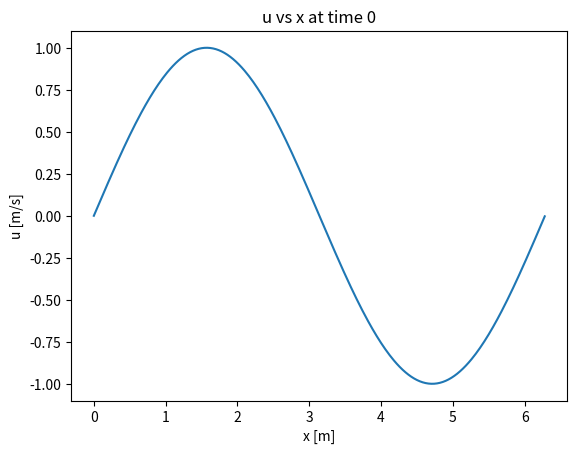
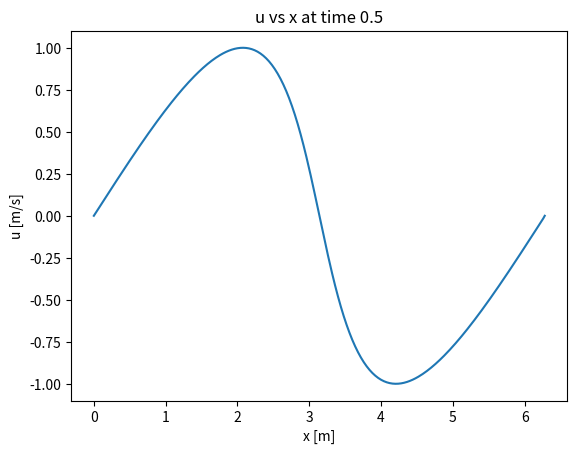
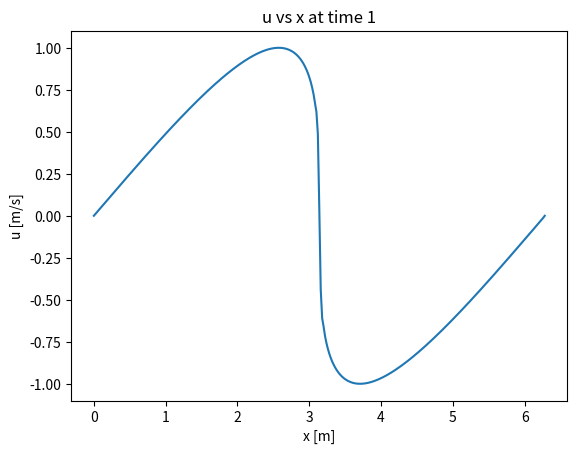
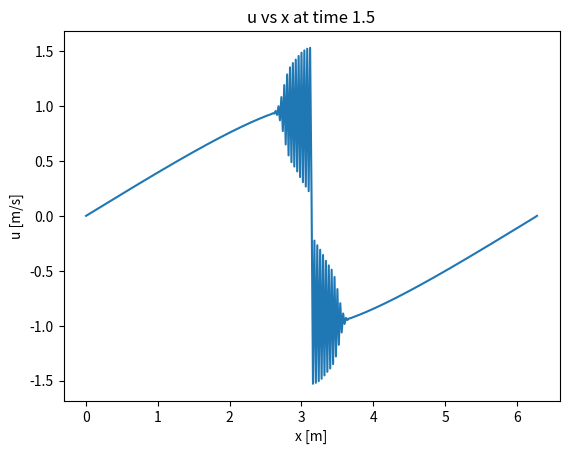

Reproduce these figures in Python, in order.
import numpy as np
import matplotlib.pyplot as plt


# Initial Parameters
epsilon = 1
deltax = 0.02  # [m]
deltat = 0.005  # [s]
Lx = 2 * np.pi  # [m]

Tf = 2  # [s]


# Initial arrays (t = 0)
x = np.arange(0, Lx, deltax)
N = len(x) - 1
u = np.sin(x)

# Plot of u vs x at time = 0
plt.plot(x, u)
plt.xlabel("x [m]")
plt.ylabel("u [m/s]")
plt.title("u vs x at time 0")
plt.savefig("Lab4Q3a.png")
plt.clf()


"""DONT FORGET u BOUNDARY CONDISH"""


"""Implement FTCS method"""

beta = epsilon * deltat / deltax

# Time loop
epsilon = deltat / 100
t1 = 0.5  # [s]
t2 = 1  # [s]
t3 = 1.5  # [s]
tend = Tf + epsilon

t = 0

# define two arrays for u
u1 = u
u2 = u - deltat * u * np.cos(x)

while t < tend:
    t = t + deltat

    # Boundary condition satisfy
    u1[0], u2[0], u1[-1], u2[-1] = 0, 0, 0, 0

    u_new = np.zeros(len(x))
    u2_squared = u2**2

    u_new[1:N] = u1[1:N] - beta / 2 * (u2_squared[2 : N + 1] - u2_squared[0 : N - 1])

    u1, u2 = u2.copy(), u_new.copy()

    # Plot of u vs x at specified times
    if abs(t - t1) < epsilon:
        print(x[np.argmax(u2)])
        plt.plot(x, u2)
        plt.xlabel("x [m]")
        plt.ylabel("u [m/s]")
        plt.title("u vs x at time " + str(t1))
        plt.savefig("Lab4Q3b.png")
        plt.clf()

    if abs(t - t2) < epsilon:
        print(x[np.argmax(u2)])
        plt.plot(x, u2)
        plt.xlabel("x [m]")
        plt.ylabel("u [m/s]")
        plt.title("u vs x at time " + str(t2))
        plt.savefig("Lab4Q3c.png")
        plt.clf()

    if abs(t - t3) < epsilon:
        print(x[np.argmax(u2)])
        plt.plot(x, u2)
        plt.xlabel("x [m]")
        plt.ylabel("u [m/s]")
        plt.title("u vs x at time " + str(t3))
        plt.savefig("Lab4Q3d.png")
        plt.clf()
